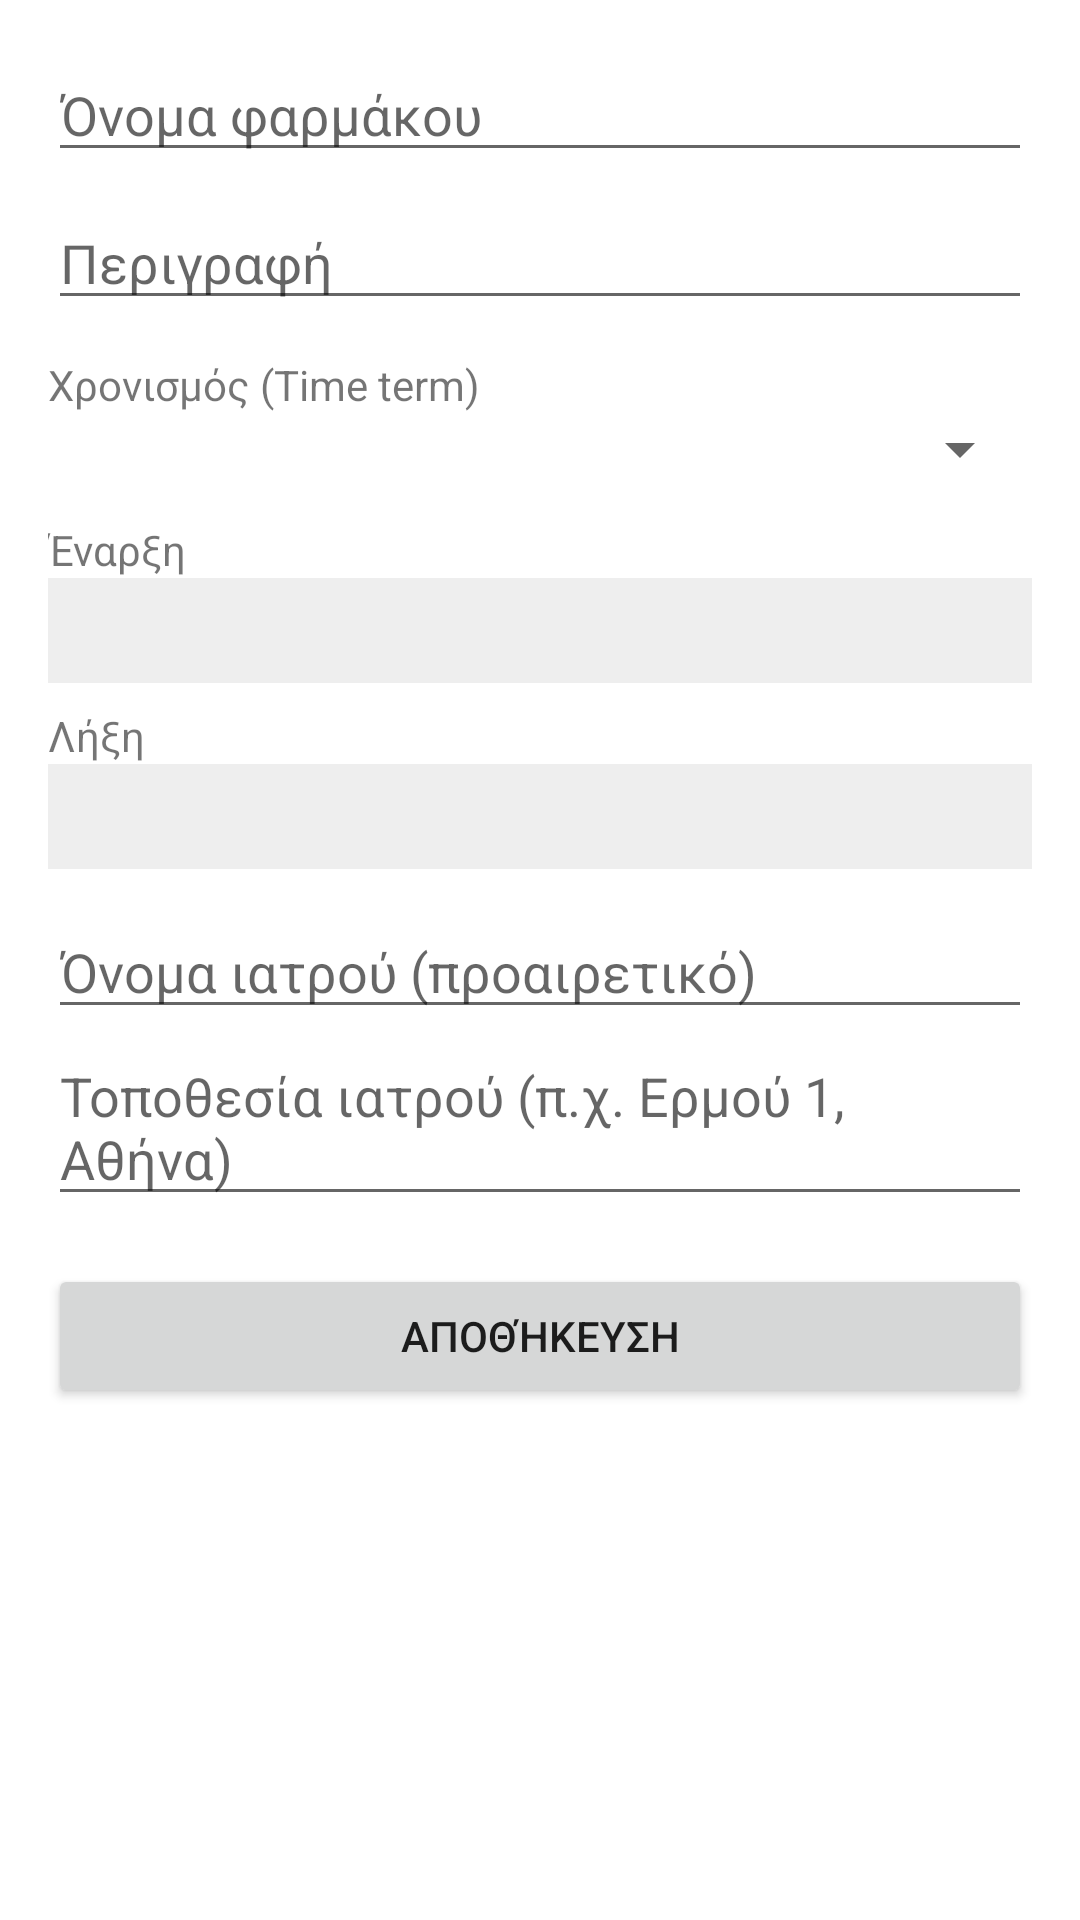

Android layout source for this screen:
<!-- AndroidManifest.xml: application theme Theme.MyMedApp -->
<!-- res/layout/activity_add_edit.xml -->
<?xml version="1.0" encoding="utf-8"?>
<ScrollView xmlns:android="http://schemas.android.com/apk/res/android"
    android:layout_width="match_parent" android:layout_height="match_parent">

    <LinearLayout
        android:layout_width="match_parent" android:layout_height="wrap_content"
        android:orientation="vertical" android:padding="16dp">

        <EditText
            android:id="@+id/etShort"
            android:hint="Όνομα φαρμάκου"
            android:layout_width="match_parent" android:layout_height="wrap_content"/>

        <EditText
            android:id="@+id/etDesc"
            android:hint="Περιγραφή"
            android:layout_marginTop="8dp"
            android:layout_width="match_parent" android:layout_height="wrap_content"/>

        <TextView
            android:layout_marginTop="12dp"
            android:text="Χρονισμός (Time term)"
            android:layout_width="wrap_content" android:layout_height="wrap_content"/>
        <Spinner
            android:id="@+id/spTerm"
            android:layout_width="match_parent" android:layout_height="wrap_content"/>

        <TextView
            android:layout_marginTop="12dp"
            android:text="Έναρξη"
            android:layout_width="wrap_content" android:layout_height="wrap_content"/>
        <TextView
            android:id="@+id/tvStart"
            android:padding="8dp"
            android:background="#eeeeee"
            android:layout_width="match_parent" android:layout_height="wrap_content"/>

        <TextView
            android:layout_marginTop="8dp"
            android:text="Λήξη"
            android:layout_width="wrap_content" android:layout_height="wrap_content"/>
        <TextView
            android:id="@+id/tvEnd"
            android:padding="8dp"
            android:background="#eeeeee"
            android:layout_width="match_parent" android:layout_height="wrap_content"/>

        <EditText
            android:id="@+id/etDocName"
            android:hint="Όνομα ιατρού (προαιρετικό)"
            android:layout_marginTop="12dp"
            android:layout_width="match_parent" android:layout_height="wrap_content"/>

        <EditText
            android:id="@+id/etDocLoc"
            android:hint="Τοποθεσία ιατρού (π.χ. Ερμού 1, Αθήνα)"
            android:layout_width="match_parent" android:layout_height="wrap_content"/>

        <Button
            android:id="@+id/btnSave"
            android:text="Αποθήκευση"
            android:layout_marginTop="16dp"
            android:layout_width="match_parent" android:layout_height="wrap_content"/>
    </LinearLayout>
</ScrollView>
<!-- resources referenced by this layout -->
<resources>
  <style name="Theme.MyMedApp" parent="Theme.MaterialComponents.DayNight.DarkActionBar">
          
          <item name="colorPrimary">@color/purple_500</item>
          <item name="colorPrimaryVariant">@color/purple_700</item>
          <item name="colorOnPrimary">@color/white</item>
          
          <item name="colorSecondary">@color/teal_200</item>
          <item name="colorSecondaryVariant">@color/teal_700</item>
          <item name="colorOnSecondary">@color/black</item>
          
          <item name="android:statusBarColor">?attr/colorPrimaryVariant</item>
          
      </style>
  <!-- not gathered from this repository: default colours our renderer supplied (Android Studio template values) -->
  <color name="purple_500">#FF6200EE</color>
  <color name="purple_700">#FF3700B3</color>
  <color name="teal_200">#FF03DAC5</color>
  <color name="teal_700">#FF018786</color>
  <color name="black">#FF000000</color>
  <color name="white">#FFFFFFFF</color>
</resources>
